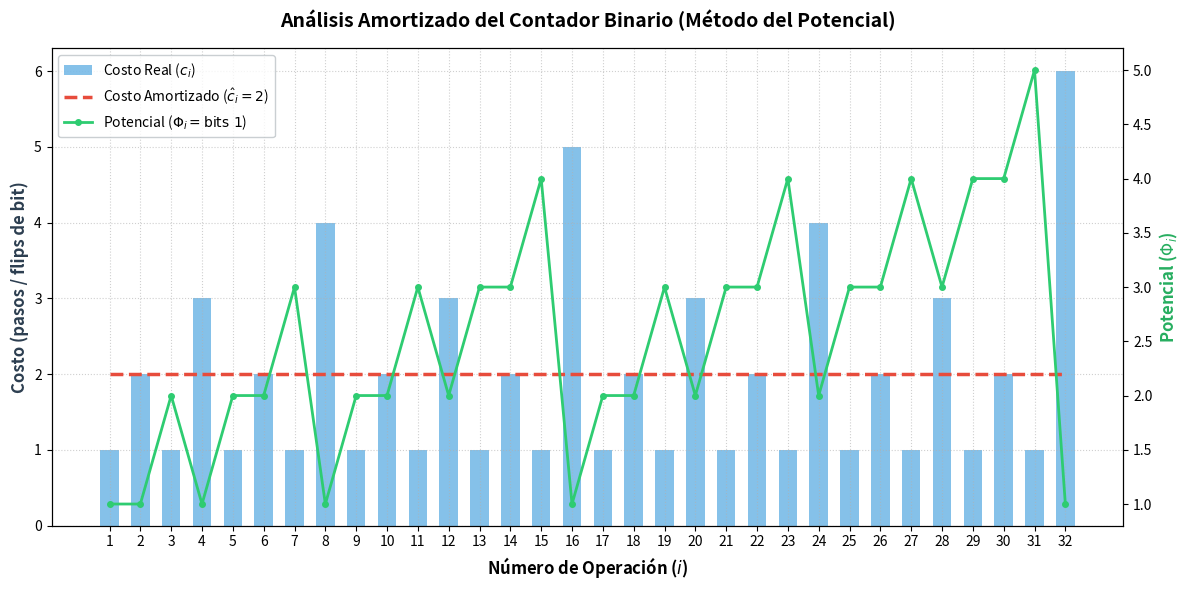

This chart was generated by the following Python code:
import matplotlib.pyplot as plt

def graficar_analisis_amortizado_contador(m=32):
    """
    Genera un gráfico comparativo del Costo Real, Costo Amortizado
    y la Función de Potencial Phi a lo largo de m incrementos.
    """
    bits = [0]
    costos_reales = []
    potenciales = [0]  # Phi_0 = 0
    costos_amortizados = []
    
    for i in range(1, m + 1):
        costo_real = 0
        idx = 0
        while idx < len(bits) and bits[idx] == 1:
            bits[idx] = 0
            costo_real += 1
            idx += 1
        
        if idx < len(bits):
            bits[idx] = 1
            costo_real += 1
        else:
            bits.append(1)
            costo_real += 1
            
        costos_reales.append(costo_real)
        potencial_actual = sum(bits)
        
        # Amortizado = c_i + Phi_i - Phi_{i-1}
        amortizado = costo_real + potencial_actual - potenciales[-1]
        costos_amortizados.append(amortizado)
        potenciales.append(potencial_actual)

    operaciones = list(range(1, m + 1))
    potenciales_ops = potenciales[1:]  # Tomar Phi_1 a Phi_m

    # Configuración de la figura
    fig, ax1 = plt.subplots(figsize=(12, 6))

    # Gráfico de barras: Costo Real
    bars = ax1.bar(operaciones, costos_reales, color='#3498db', alpha=0.6, width=0.6, label='Costo Real ($c_i$)')
    # Gráfico de línea: Costo Amortizado
    line_amort = ax1.plot(operaciones, costos_amortizados, color='#e74c3c', linewidth=2.5, linestyle='--', label=r'Costo Amortizado ($\hat{c}_i = 2$)')
    
    ax1.set_xlabel('Número de Operación ($i$)', fontsize=12, fontweight='bold')
    ax1.set_ylabel('Costo (pasos / flips de bit)', fontsize=12, color='#2c3e50', fontweight='bold')
    ax1.set_xticks(operaciones)
    ax1.grid(True, linestyle=':', alpha=0.6)

    # Segundo eje Y: Potencial Phi
    ax2 = ax1.twinx()
    line_pot = ax2.plot(operaciones, potenciales_ops, color='#2ecc71', linewidth=2, marker='o', markersize=4, label=r'Potencial ($\Phi_i = \text{bits } 1$)')
    ax2.set_ylabel(r'Potencial ($\Phi_i$)', fontsize=12, color='#27ae60', fontweight='bold')

    # Ajustes visuales de leyenda y título
    lines = [bars] + line_amort + line_pot
    labels = [l.get_label() for l in lines]
    ax1.legend(lines, labels, loc='upper left', frameon=True, facecolor='#ffffff', edgecolor='#bdc3c7')

    plt.title('Análisis Amortizado del Contador Binario (Método del Potencial)', fontsize=14, fontweight='bold', pad=15)
    plt.tight_layout()
    plt.savefig('grafica_analisis_amortizado.png', dpi=300)

# Generar el gráfico para 32 operaciones
graficar_analisis_amortizado_contador(32)
